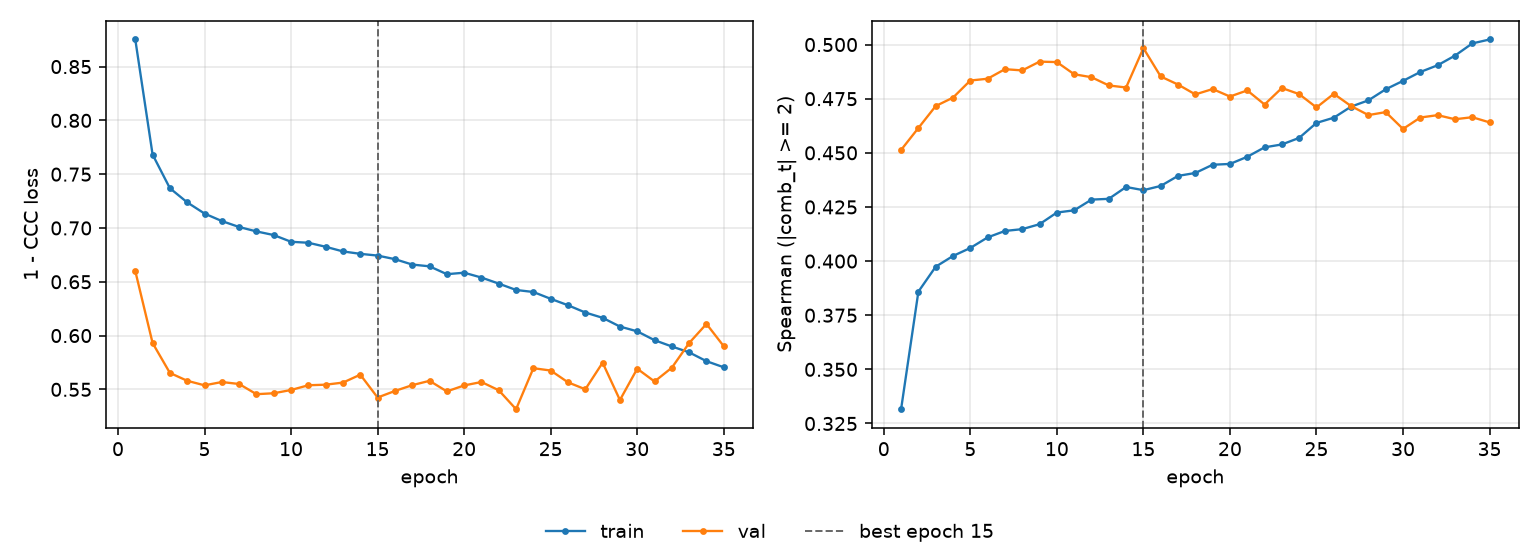

The data file committed next to this chart (first rows):
epoch, tr_loss, vl_loss, tr_sp, vl_sp, is_best
1, 0.8752, 0.66, 0.3316, 0.4513, False
2, 0.7682, 0.5931, 0.3859, 0.4615, False
3, 0.7369, 0.5653, 0.3974, 0.4716, False
4, 0.7238, 0.558, 0.4024, 0.4755, False
5, 0.7134, 0.5537, 0.4061, 0.4834, False
6, 0.7064, 0.5568, 0.4109, 0.4842, False
7, 0.7009, 0.555, 0.4139, 0.4886, False
8, 0.6968, 0.5455, 0.4148, 0.4881, False
9, 0.6934, 0.5464, 0.417, 0.4921, False
10, 0.6872, 0.5494, 0.4224, 0.4919, False
11, 0.6863, 0.5538, 0.4235, 0.4863, False
12, 0.6825, 0.5543, 0.4284, 0.4849, False
13, 0.6782, 0.5563, 0.4288, 0.4811, False
14, 0.676, 0.5637, 0.4342, 0.4802, False
15, 0.6743, 0.5424, 0.4328, 0.4983, True
16, 0.671, 0.5485, 0.4347, 0.4853, False
17, 0.666, 0.5539, 0.4394, 0.4815, False
18, 0.6643, 0.5579, 0.4407, 0.477, False
19, 0.657, 0.5481, 0.4445, 0.4795, False
20, 0.6584, 0.5537, 0.4449, 0.476, False
21, 0.6539, 0.5568, 0.4482, 0.4788, False
22, 0.6483, 0.5492, 0.4525, 0.4723, False
23, 0.6424, 0.5316, 0.4539, 0.4799, False
24, 0.6405, 0.5697, 0.4569, 0.4771, False
25, 0.6341, 0.5675, 0.4638, 0.4709, False
26, 0.6282, 0.5565, 0.4662, 0.4773, False
27, 0.6214, 0.5501, 0.4713, 0.4716, False
28, 0.6165, 0.5748, 0.4742, 0.4674, False
29, 0.6084, 0.5401, 0.4793, 0.4688, False
30, 0.6039, 0.5692, 0.4832, 0.461, False
31, 0.5957, 0.5573, 0.4873, 0.4663, False
32, 0.5899, 0.5701, 0.4904, 0.4674, False
33, 0.5844, 0.5931, 0.4949, 0.4655, False
34, 0.5762, 0.6108, 0.5005, 0.4665, False
35, 0.5705, 0.5901, 0.5023, 0.4641, False
